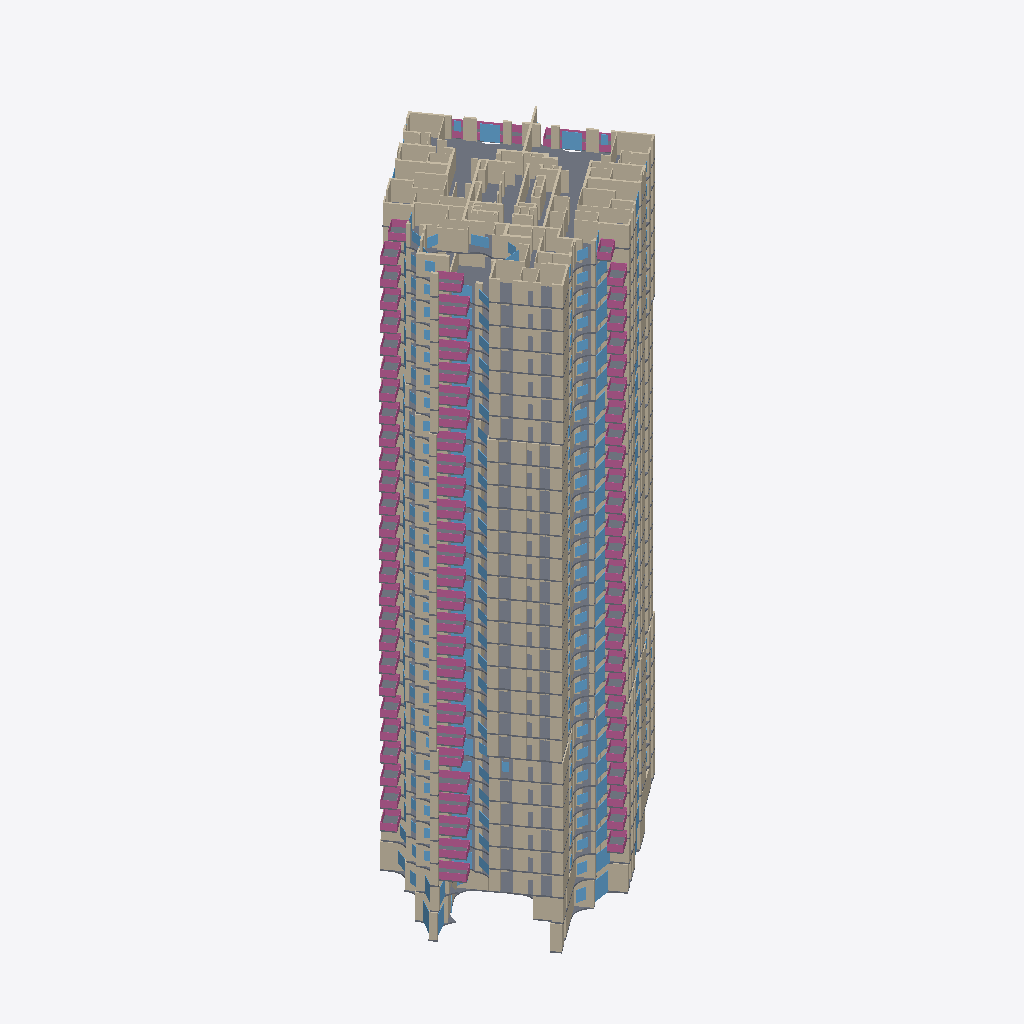
Isometric view of an IFC building model (IFC-SPF (STEP), schema IFC4, length unit metre), seen from the south-west, elements coloured by IFC class (only those large enough to see are counted): 240 walls (beige), 83 railings (pink), 40 windows (light blue), 37 slabs (grey).
Extent 40.0 m × 38.1 m × 92.7 m (x, y, z). Storeys (29): קומת קרקע at 0.00 m; קומת גלריה at 4.00 m; קומה 1 at 7.50 m; קומה 2 at 10.65 m; קומה 3 at 13.80 m; קומה 4 at 16.95 m; קומה 5 at 20.10 m; קומה 6 at 23.25 m; קומה 7 at 26.40 m; קומה 8 at 29.55 m; קומה 9 at 32.70 m; קומה 10 at 35.85 m; קומה 11 at 39.00 m; קומה 12 at 42.15 m; קומה 13 at 45.30 m; קומה 14 at 48.45 m. Elements (4861): 3982 IfcWall, 580 IfcWindow, 164 IfcSlab, 135 IfcRailing.

HEADER;
FILE_DESCRIPTION(('ViewDefinition [CoordinationView]'),'2;1');
FILE_NAME('','2026-11-19T21:43:55',(''),(''),'IfcOpenShell 0.9.0post1+b5e509b','IfcOpenShell 0.9.0post1+b5e509b','');
FILE_SCHEMA(('IFC4'));
ENDSEC;
DATA;
#1=IFCPROJECT('12UqAaWVX0QwvrSQIFgPTr',$,'מתחם האצ"ל, רחובות',$,$,$,$,(#10),#5);
#12=IFCSITE('0cpqMkSED4eBMZFp7wYeiF',$,'תא שטח 103',$,$,$,$,$,$,$,$,$,$,$);
#13=IFCBUILDING('0GhWv8HXrDPwMiGAK7fNnU',$,'בניין 103',$,$,$,$,$,$,$,$,$);
#16=IFCBUILDINGSTOREY('0UEDT8ayfB2OBGnoj3H1wc',$,'קומת קרקע',$,$,$,$,$,$,0.0);
#1371=IFCBUILDINGSTOREY('0ZuL4tYd5AfwuYaz$Uwikv',$,'קומת גלריה',$,$,$,$,$,$,4.0);
#3275=IFCBUILDINGSTOREY('357jd76Hn9s80zz6lfFA0Y',$,'קומה 1',$,$,$,$,$,$,7.5);
#6655=IFCBUILDINGSTOREY('2mznPZoZbAthGFcrzDAXYD',$,'קומה 2',$,$,$,$,$,$,10.65);
#10035=IFCBUILDINGSTOREY('1pS7Bp_C5DYQBdeCZnvYEA',$,'קומה 3',$,$,$,$,$,$,13.8);
#13415=IFCBUILDINGSTOREY('2HUYbvT6L6yw4Zrj_QKC38',$,'קומה 4',$,$,$,$,$,$,16.95);
#16795=IFCBUILDINGSTOREY('00PlYfdvbDUuozpoP6Wjnh',$,'קומה 5',$,$,$,$,$,$,20.1);
#20255=IFCBUILDINGSTOREY('0oMsd6m4rEUQxxxLkRxf5H',$,'קומה 6',$,$,$,$,$,$,23.25);
#23636=IFCBUILDINGSTOREY('0oOXX8L25CdRGOMWoglxnO',$,'קומה 7',$,$,$,$,$,$,26.4);
#27054=IFCBUILDINGSTOREY('0Xre0rH4D8OwiWPXhFO4bF',$,'קומה 8',$,$,$,$,$,$,29.55);
#30472=IFCBUILDINGSTOREY('0MyPiukLX1mgslSLlLlWqJ',$,'קומה 9',$,$,$,$,$,$,32.7);
#33890=IFCBUILDINGSTOREY('0jcxwJUuv6JxkGCcEcdwnR',$,'קומה 10',$,$,$,$,$,$,35.85);
#37308=IFCBUILDINGSTOREY('2R7Wk_Ij94tAT4dGIK8ZO8',$,'קומה 11',$,$,$,$,$,$,39.0);
#40726=IFCBUILDINGSTOREY('0C_Kj463P68xkrxFa$ah8H',$,'קומה 12',$,$,$,$,$,$,42.15);
#44144=IFCBUILDINGSTOREY('2wUoJvZyj0Zu4ENDe1C80i',$,'קומה 13',$,$,$,$,$,$,45.3);
#47562=IFCBUILDINGSTOREY('3CLfe$UxX9xA08qaSiNqgA',$,'קומה 14',$,$,$,$,$,$,48.45);
#50980=IFCBUILDINGSTOREY('10wqvjvcX1uubrejPZPMhD',$,'קומה 15',$,$,$,$,$,$,51.6);
#54398=IFCBUILDINGSTOREY('0RkruJiIDBEQI_k06XTca0',$,'קומה 16',$,$,$,$,$,$,54.75);
#57816=IFCBUILDINGSTOREY('3qNKNrfxL5ugx3PkEED4S8',$,'קומה 17',$,$,$,$,$,$,57.9);
#61234=IFCBUILDINGSTOREY('1MYktmD0rFbf1cqMvg7yS$',$,'קומה 18',$,$,$,$,$,$,61.05);
#64652=IFCBUILDINGSTOREY('1QBroZXfz5WwfhayBJwfXV',$,'קומה 19',$,$,$,$,$,$,64.2);
#68070=IFCBUILDINGSTOREY('1Jorh3E79FKOVTDBmqqJaV',$,'קומה 20',$,$,$,$,$,$,67.35);
#71488=IFCBUILDINGSTOREY('2vbvJNddj9rfA_p5SBAI9E',$,'קומה 21',$,$,$,$,$,$,70.5);
#74868=IFCBUILDINGSTOREY('1uwf2O$Vn3pQxGCdp8KX$G',$,'קומה 22',$,$,$,$,$,$,73.65);
#78248=IFCBUILDINGSTOREY('3DmbRTUwL5hA4LvQVVSJL0',$,'קומה 23',$,$,$,$,$,$,76.8);
#81628=IFCBUILDINGSTOREY('3vHqKjuIXFERSvpkrkP4PW',$,'קומה 24',$,$,$,$,$,$,79.95);
#85008=IFCBUILDINGSTOREY('1qso$yLKP7oRdjuaPw9FeW',$,'קומה 25',$,$,$,$,$,$,83.1);
#88388=IFCBUILDINGSTOREY('2GCt6hRqX4ifDlxOVzdtBR',$,'קומה 26',$,$,$,$,$,$,86.25);
#91768=IFCBUILDINGSTOREY('0aTp9O50vENA56omB$x$7Z',$,'קומה 27',$,$,$,$,$,$,89.4);
#93961=IFCSLAB('3oUcjbGmX1YBRjHqR3OiF6',$,'תקרה',$,$,$,#93963,$,.FLOOR.);
#91194=IFCSLAB('3XgSTBJ0T4ieM6hAEna8ib',$,'תקרה',$,$,$,#91196,$,.FLOOR.);
#91873=IFCWALL('3Cz2hq3FTAu8uAPx12jYt6',$,'קיר בטון',$,$,$,#91875,$,$);
#92647=IFCWALL('0qf$cum1LDeR69VZxGLgLE',$,'קיר בטון',$,$,$,#92649,$,$);
#91992=IFCWALL('0v$783lof9Zh6r67351gON',$,'קיר בטון',$,$,$,#91994,$,$);
#92360=IFCWALL('0_oQOXq392Px0msUAk2_pw',$,'קיר בטון',$,$,$,#92362,$,$);
#19653=IFCSLAB('2kfzfeygvCJgch_Jr20ttC',$,'תקרה',$,$,$,#19655,$,.FLOOR.);
#77674=IFCSLAB('2sojuOrPDFNAnHNXg1eNN$',$,'תקרה',$,$,$,#77676,$,.FLOOR.);
#70900=IFCSLAB('15cdwttjfC0u9ShLLv$ylJ',$,'תקרה',$,$,$,#70902,$,.FLOOR.);
#9461=IFCSLAB('3sxBHU9Uj4aRYeYZfj7eOx',$,'תקרה',$,$,$,#9463,$,.FLOOR.);
#12841=IFCSLAB('1q6FlqNYj7BeSEMvZ_No6C',$,'תקרה',$,$,$,#12843,$,.FLOOR.);
#74294=IFCSLAB('1qyWq9tGz1ih8MqJE6sEJu',$,'תקרה',$,$,$,#74296,$,.FLOOR.);
#84434=IFCSLAB('21MhfuWWn9VeZ8GA54sDag',$,'תקרה',$,$,$,#84436,$,.FLOOR.);
#16221=IFCSLAB('1bcXbsNV93veBnsly7EbCH',$,'תקרה',$,$,$,#16223,$,.FLOOR.);
#29884=IFCSLAB('2iP10E569AeuiKiSVhb2lZ',$,'תקרה',$,$,$,#29886,$,.FLOOR.);
#33302=IFCSLAB('1b5Uy4aHnAkR6gfBgZ6GaJ',$,'תקרה',$,$,$,#33304,$,.FLOOR.);
#6081=IFCSLAB('1iqRVHrBH9Z8EYvlfJtpc4',$,'תקרה',$,$,$,#6083,$,.FLOOR.);
#43556=IFCSLAB('1WZ_TUqbf2Y9gyN0u8kqIB',$,'תקרה',$,$,$,#43558,$,.FLOOR.);
#87814=IFCSLAB('0KvRxqazD2PhwlctZ63RaM',$,'תקרה',$,$,$,#87816,$,.FLOOR.);
#81054=IFCSLAB('16M3lxhSz4KPeGjMr4jM3c',$,'תקרה',$,$,$,#81056,$,.FLOOR.);
#46974=IFCSLAB('0IBX6oJZrCqfk9gz$_fb3Y',$,'תקרה',$,$,$,#46976,$,.FLOOR.);
#64064=IFCSLAB('0Byl4DUHLAphLPAV89k9w1',$,'תקרה',$,$,$,#64066,$,.FLOOR.);
#60646=IFCSLAB('3FjEkzyqn5EBQXXUR9NP58',$,'תקרה',$,$,$,#60648,$,.FLOOR.);
#40138=IFCSLAB('2xTlGBnbPDYvnSe$KYKply',$,'תקרה',$,$,$,#40140,$,.FLOOR.);
#50392=IFCSLAB('3GgyA2B3D5PfBGbTteZFBu',$,'תקרה',$,$,$,#50394,$,.FLOOR.);
#67482=IFCSLAB('3lOkV6KPbDSwgd4sL0J9Ok',$,'תקרה',$,$,$,#67484,$,.FLOOR.);
#53810=IFCSLAB('0NNNDn9tz85gBQ_A9MJG15',$,'תקרה',$,$,$,#53812,$,.FLOOR.);
#26466=IFCSLAB('2rdcvggRHCo8IYxlDHVUVY',$,'תקרה',$,$,$,#26468,$,.FLOOR.);
#57228=IFCSLAB('1NqGAoSML5JReIZaN82jou',$,'תקרה',$,$,$,#57230,$,.FLOOR.);
#36720=IFCSLAB('0pqKtHo5f02BLt8OqOPIXi',$,'תקרה',$,$,$,#36722,$,.FLOOR.);
#23034=IFCSLAB('3mAJ8gnvb6vhk01i157N2d',$,'תקרה',$,$,$,#23036,$,.FLOOR.);
#176=IFCWALL('2DI4SgvDn6KfNFgBzc97Hq',$,'קיר בטון',$,$,$,#178,$,$);
#372=IFCWALL('1ys0ic4UDApwYVNnETCLlw',$,'קיר בטון',$,$,$,#374,$,$);
#110=IFCWALL('1TcZGc8jTBZxHPEE2UNePr',$,'קיר בטון',$,$,$,#112,$,$);
#92482=IFCWALL('0C4im0h1D1kvTseLJqAIV9',$,'קיר בטון',$,$,$,#92484,$,$);
#93465=IFCWALL('0WwDNlSoPBRRFHHIJHpdch',$,'קיר בלוק',$,$,$,#93467,$,$);
#91797=IFCWALL('1uv9t08e1BZAgrPKbw7hll',$,'קיר בטון',$,$,$,#91799,$,$);
#92060=IFCWALL('3e2t4tlKz1oxWKGR6NJsLU',$,'קיר בטון',$,$,$,#92062,$,$);
#92098=IFCWALL('1pWEiUQ_zF1xjhZ4AtA5k8',$,'קיר בטון',$,$,$,#92100,$,$);
#89330=IFCWALL('3d77OWB9z1bviAiDoPrGMH',$,'קיר בטון',$,$,$,#89332,$,$);
#92943=IFCWALL('0iRk_hmY5ElgCDOojBE6LD',$,'קיר בלוק',$,$,$,#92945,$,$);
#1502=IFCWALL('320MT0VVPAuxxWEcFQEUJQ',$,'קיר בטון',$,$,$,#1504,$,$);
#93187=IFCWALL('3bCNjzqOvFAfeKZgoWwAdv',$,'קיר בלוק',$,$,$,#93189,$,$);
#91893=IFCWALL('38k$X9GvXEPQ5helhCM_Lj',$,'קיר בטון',$,$,$,#91895,$,$);
#91959=IFCWALL('1$$8TxKkzAAQAkwZZG5TYc',$,'קיר בטון',$,$,$,#91961,$,$);
#92623=IFCWALL('2ncVex8iT4ZvhDvRU1c5Vp',$,'קיר בטון',$,$,$,#92625,$,$);
#461=IFCWALL('2ChBcvqwj4M8KUqVVXzBjA',$,'קיר בטון',$,$,$,#463,$,$);
#92727=IFCWALL('00d1b8MZ19lRmWHceajM5x',$,'קיר בטון',$,$,$,#92729,$,$);
#92589=IFCWALL('1TNMLX2L98N9lqpb16xb6U',$,'קיר בטון',$,$,$,#92591,$,$);
#92306=IFCWALL('1B2jBC0Tz4HRDlO4Tzy3NF',$,'קיר בטון',$,$,$,#92308,$,$);
#92538=IFCWALL('0jcxeoev9BUfssaR4vztC$',$,'קיר בטון',$,$,$,#92540,$,$);
#1556=IFCWALL('0WITm2SP91_PEJ_$I$w_du',$,'קיר בטון',$,$,$,#1558,$,$);
#92148=IFCWALL('10m7rFQFbC$eM1ftwsAokF',$,'קיר בטון',$,$,$,#92150,$,$);
#1018=IFCSLAB('21tIZFZhz0bOaBAvTSY0VB',$,'תקרה',$,$,$,#1020,$,.FLOOR.);
#92573=IFCWALL('1Pca9hIEL7BA4V9M8IOWJB',$,'קיר בטון',$,$,$,#92575,$,$);
#19775=IFCRAILING('0a469IvJPFievgxcE3UqFQ',$,'מעקה זכוכית',$,$,$,#19777,$,$);
#81298=IFCRAILING('1Wtrtj2fHEXO9htEFVsv3p',$,'מעקה זכוכית',$,$,$,#81300,$,$);
#91438=IFCRAILING('3UHLAhXeH9RPf09Q2GmmDD',$,'מעקה זכוכית',$,$,$,#91440,$,$);
#9705=IFCRAILING('29gA5D821E3x6NVYf4DajX',$,'מעקה זכוכית',$,$,$,#9707,$,$);
#74538=IFCRAILING('09VFcazj5A5uPYrf1Sz7WN',$,'מעקה זכוכית',$,$,$,#74540,$,$);
#13085=IFCRAILING('0YrH4el0r6VuJj2F0V5gKk',$,'מעקה זכוכית',$,$,$,#13087,$,$);
#77918=IFCRAILING('3mVCCl5fX3LuG3DyuMagIr',$,'מעקה זכוכית',$,$,$,#77920,$,$);
#84678=IFCRAILING('3fR_CJUeH6w9uJ$7uQXrU9',$,'מעקה זכוכית',$,$,$,#84680,$,$);
#16465=IFCRAILING('0n6$MvpdvDRer6UfbiMXck',$,'מעקה זכוכית',$,$,$,#16467,$,$);
#88058=IFCRAILING('0yg1n0x_n3EQfGJdTwwvbD',$,'מעקה זכוכית',$,$,$,#88060,$,$);
#6325=IFCRAILING('3AJ6vj08j7sReDQoan5enU',$,'מעקה זכוכית',$,$,$,#6327,$,$);
#92206=IFCWALL('0GsKvMV915NBe6$aRiGZXa',$,'קיר בטון',$,$,$,#92208,$,$);
#92038=IFCWALL('1u$IF1Ksv3PByxsN5KpheB',$,'קיר בטון',$,$,$,#92040,$,$);
#93613=IFCWALL('2Ux7TH2Yj3H94ri$Bbp76C',$,'קיר בלוק',$,$,$,#93615,$,$);
#26588=IFCRAILING('0aUXduyn9A5ByQnqZ77zOh',$,'מעקה זכוכית',$,$,$,#26590,$,$);
#43678=IFCRAILING('1EPwie1aT8FuEpKn0C3kUl',$,'מעקה זכוכית',$,$,$,#43680,$,$);
#47096=IFCRAILING('3jkwocoiD3BBcLNrHwjxWl',$,'מעקה זכוכית',$,$,$,#47098,$,$);
#57350=IFCRAILING('2oXrb7s5v81O07AmdqN0pV',$,'מעקה זכוכית',$,$,$,#57352,$,$);
#67604=IFCRAILING('1HcFJRK4z7sBB0c3xpJ8b_',$,'מעקה זכוכית',$,$,$,#67606,$,$);
#33424=IFCRAILING('1sgOPRhHrAzfF12HuTxPGm',$,'מעקה זכוכית',$,$,$,#33426,$,$);
#36842=IFCRAILING('26Nl$dLRT1tu73EK0iIU0c',$,'מעקה זכוכית',$,$,$,#36844,$,$);
#53932=IFCRAILING('1F6DSQvln53wsMeW6fjXAr',$,'מעקה זכוכית',$,$,$,#53934,$,$);
#64186=IFCRAILING('2EY39tYFn6Ch25bZULWb12',$,'מעקה זכוכית',$,$,$,#64188,$,$);
#92178=IFCWALL('3kmmRq$1X0yByj8sWea4u8',$,'קיר בטון',$,$,$,#92180,$,$);
#30006=IFCRAILING('0sq0JvW6b9EvkKOLXCUVyT',$,'מעקה זכוכית',$,$,$,#30008,$,$);
#40260=IFCRAILING('2kvp1SyHLFAAbvKb7FrksI',$,'מעקה זכוכית',$,$,$,#40262,$,$);
#92556=IFCWALL('3n1uPoaIz018KI5nNuzgBD',$,'קיר בטון',$,$,$,#92558,$,$);
#50514=IFCRAILING('2Is5qiMyX5z8y3jGzNofQP',$,'מעקה זכוכית',$,$,$,#50516,$,$);
#60768=IFCRAILING('0NpV8I9H95ewbu0rSAGdFh',$,'מעקה זכוכית',$,$,$,#60770,$,$);
#71022=IFCRAILING('3Geelg6hH4iPFHlggWzI2K',$,'מעקה זכוכית',$,$,$,#71024,$,$);
#92883=IFCWALL('2mItDQNvH819YJ2O02ko2n',$,'קיר בלוק',$,$,$,#92885,$,$);
#94083=IFCRAILING('2Lqcorqer22845kLyIfWRV',$,'מעקה זכוכית',$,$,$,#94085,$,$);
#23156=IFCRAILING('3oVqGB6Yj8D9MszVJ2Q7MO',$,'מעקה זכוכית',$,$,$,#23158,$,$);
#94022=IFCRAILING('3uAO88si9BkuDaAGv_Va_T',$,'מעקה זכוכית',$,$,$,#94024,$,$);
#94266=IFCRAILING('0sY6f_oU54cuNU3JA5gRru',$,'מעקה זכוכית',$,$,$,#94268,$,$);
#2978=IFCSLAB('218462If9FBvlNME8G_tEc',$,'תקרה',$,$,$,#2980,$,.FLOOR.);
#61642=IFCWALL('3Oz0ZSKpr7quV9j459yfF_',$,'קיר בטון',$,$,$,#61644,$,$);
#192=IFCWALL('0O7IjzvevEcPfSlsYsygdr',$,'קיר בטון',$,$,$,#194,$,$);
#24044=IFCWALL('0T2AhVw5z5BhurYD88mo11',$,'קיר בטון',$,$,$,#24046,$,$);
#27462=IFCWALL('2aKMdw$xDCIvbDTcWfh_Pu',$,'קיר בטון',$,$,$,#27464,$,$);
#34298=IFCWALL('3VhXnJGLLEmBRp2_UEFynJ',$,'קיר בטון',$,$,$,#34300,$,$);
#37716=IFCWALL('2uf1Poc5X3Y9_$tbQ_YHtr',$,'קיר בטון',$,$,$,#37718,$,$);
#44552=IFCWALL('153CGe8hX37ObT9tO1ENEm',$,'קיר בטון',$,$,$,#44554,$,$);
#47970=IFCWALL('09kSZLBp16i9Lv3_yR36e0',$,'קיר בטון',$,$,$,#47972,$,$);
#51388=IFCWALL('2q0C$4OIP8vRtCL_0J_fBO',$,'קיר בטון',$,$,$,#51390,$,$);
#54806=IFCWALL('0Ch35pW7H5lgud90JJvGPV',$,'קיר בטון',$,$,$,#54808,$,$);
#65060=IFCWALL('0YQy6xEKv0iOPM5NN6gIoL',$,'קיר בטון',$,$,$,#65062,$,$);
#30880=IFCWALL('2kbV4bXXvF_B0M9CnS3flO',$,'קיר בטון',$,$,$,#30882,$,$);
#41134=IFCWALL('3jAQZjLvv7pxpXVTUDOnW4',$,'קיר בטון',$,$,$,#41136,$,$);
#58224=IFCWALL('08nlGYKZrDVfyshU5kWXaI',$,'קיר בטון',$,$,$,#58226,$,$);
#92262=IFCWALL('3jqwOjnWDCq9eTlWEFISFf',$,'קיר בטון',$,$,$,#92264,$,$);
#20651=IFCWALL('2PnefXX5P6RB9wU_9NW9Wj',$,'קיר בטון',$,$,$,#20653,$,$);
#68478=IFCWALL('2VdUagOLX3lxtQv00aP1Iu',$,'קיר בטון',$,$,$,#68480,$,$);
#13808=IFCWALL('1WaU1h81b0LfgurL7NOZTu',$,'קיר בטון',$,$,$,#13810,$,$);
#88781=IFCWALL('2j6cD8R6r9hhYlEaQH1Gqr',$,'קיר בטון',$,$,$,#88783,$,$);
#92432=IFCWALL('2zb$YNoLL6qfWTjRol1WJp',$,'קיר בטון',$,$,$,#92434,$,$);
#92450=IFCWALL('3wSHx9mHX9Ug92bHF6XBeP',$,'קיר בטון',$,$,$,#92452,$,$);
#10428=IFCWALL('0qxJzf7GLClecThzDlXNnR',$,'קיר בטון',$,$,$,#10430,$,$);
#17211=IFCWALL('0JXZ8tVybBQwZ1gLxT8$8u',$,'קיר בטון',$,$,$,#17213,$,$);
#75261=IFCWALL('0AWHmJQQT3ewQRgjBiav2q',$,'קיר בטון',$,$,$,#75263,$,$);
#85401=IFCWALL('24ZJnQ$358JAY8z7MbzrrH',$,'קיר בטון',$,$,$,#85403,$,$);
#3668=IFCWALL('3fJoj$ZGj0OhsG1YZiTHEP',$,'קיר בטון',$,$,$,#3670,$,$);
#71881=IFCWALL('2BZ70jJ79BSO9WchNu7KPV',$,'קיר בטון',$,$,$,#71883,$,$);
#82021=IFCWALL('07CUrmgs1Civknz140$nP6',$,'קיר בטון',$,$,$,#82023,$,$);
#78641=IFCWALL('2Lt7Hzr6n4Px0W0bfAvVEH',$,'קיר בטון',$,$,$,#78643,$,$);
#7048=IFCWALL('3Qwu_MQDLB7RYgkvEzTAqs',$,'קיר בטון',$,$,$,#7050,$,$);
#94504=IFCWINDOW('2xCkMGELPAzOQIq2VUpulm',$,'ויטרינה',$,$,$,#94506,$,2.44,2.28,$,$,$);
#94532=IFCWINDOW('2ObaEZ0P107B9BLeS4uBXP',$,'ויטרינה',$,$,$,#94534,$,2.44,2.28,$,$,$);
#68656=IFCWALL('2ST_XaoDz6tfYXR3L8H2Ju',$,'קיר בטון',$,$,$,#68658,$,$);
#92416=IFCWALL('3g_8Wag$b9c9SivIkUq0M$',$,'קיר בטון',$,$,$,#92418,$,$);
#91913=IFCWALL('37z7uW_nbAV9OlE1Uyk6Yx',$,'קיר בטון',$,$,$,#91915,$,$);
#37894=IFCWALL('3$ECqWeav2dg2XjuwF76nm',$,'קיר בטון',$,$,$,#37896,$,$);
#61820=IFCWALL('3NTRks5kbCURVdDrru_V4t',$,'קיר בטון',$,$,$,#61822,$,$);
#1957=IFCWALL('24PWnPXDP7VPlpw9dV8k2w',$,'קיר בטון',$,$,$,#1959,$,$);
#17417=IFCWALL('2pq9X6MhT7H8kDrfK1jbNd',$,'קיר בטון',$,$,$,#17419,$,$);
#24222=IFCWALL('2F6$0cfUnDp9DSKAfftqym',$,'קיר בטון',$,$,$,#24224,$,$);
#27640=IFCWALL('28kqs80$52IemJGvK1GAW8',$,'קיר בטון',$,$,$,#27642,$,$);
#31058=IFCWALL('3a2WJzB6XFkw461mBLO_QH',$,'קיר בטון',$,$,$,#31060,$,$);
#41312=IFCWALL('2QkOXV1sH5Sws86B0tvGh5',$,'קיר בטון',$,$,$,#41314,$,$);
#48148=IFCWALL('1pLcNAIpL78fXoMwD0YPG2',$,'קיר בטון',$,$,$,#48150,$,$);
#51566=IFCWALL('2D0V42i0H8BBODdqMFrSXn',$,'קיר בטון',$,$,$,#51568,$,$);
#58402=IFCWALL('2cbajCgvH95e40eDePHX81',$,'קיר בטון',$,$,$,#58404,$,$);
#34476=IFCWALL('1BbyyiDQ17X8gp3ztUxpqH',$,'קיר בטון',$,$,$,#34478,$,$);
#44730=IFCWALL('0g124PTj11I8jtjsY4vFDp',$,'קיר בטון',$,$,$,#44732,$,$);
#54984=IFCWALL('32T1IVzB51bRr79E1AnsYs',$,'קיר בטון',$,$,$,#54986,$,$);
#65238=IFCWALL('0Ad6Q5pY96MQ18Vlr69ijW',$,'קיר בטון',$,$,$,#65240,$,$);
#92464=IFCWALL('0ZNTuTtBX1nx$enJNgSrSc',$,'קיר בטון',$,$,$,#92466,$,$);
#1572=IFCWALL('2BFE3EBCLAGP4Lkx7QU8BC',$,'קיר בטון',$,$,$,#1574,$,$);
#92919=IFCWALL('0f$6e9Rvn1aOHxyXIhnZAv',$,'קיר בלוק',$,$,$,#92921,$,$);
#88920=IFCWALL('1zDcdh4AnB18cP6rolHnHp',$,'קיר בטון',$,$,$,#88922,$,$);
#10567=IFCWALL('2Xc$mCJ4zDieeHHHiimK0e',$,'קיר בטון',$,$,$,#10569,$,$);
#78780=IFCWALL('38ZdHFDWb41exDwqaCddRm',$,'קיר בטון',$,$,$,#78782,$,$);
#13947=IFCWALL('2Fa7tnVxbFpeWG0qpdqPgh',$,'קיר בטון',$,$,$,#13949,$,$);
#75400=IFCWALL('3iPg7O4_X9uubYQUUXi6Nb',$,'קיר בטון',$,$,$,#75402,$,$);
#91499=IFCRAILING('03eYwuhLHD8vX47hXYv0MV',$,'מעקה זכוכית',$,$,$,#91501,$,$);
#3807=IFCWALL('3lxQXjdSX4lPZYkT_vnzYG',$,'קיר בטון',$,$,$,#3809,$,$);
#7187=IFCWALL('0dKm0qMJD4CPpxnsvKvm6W',$,'קיר בטון',$,$,$,#7189,$,$);
#72020=IFCWALL('1j_Cjii5L2QP$XkvwGdAJd',$,'קיר בטון',$,$,$,#72022,$,$);
#82160=IFCWALL('0pK_6PaDrFQQTiuOZIy8eO',$,'קיר בטון',$,$,$,#82162,$,$);
#85540=IFCWALL('0c_9CthaX5ggVUknG0M6NS',$,'קיר בטון',$,$,$,#85542,$,$);
#91780=IFCWALL('3DOEsQI411ZuHPs7hK3RaG',$,'קיר בטון',$,$,$,#91782,$,$);
#92999=IFCWALL('0q1iHpbij3VP_fRc_ZPvUI',$,'קיר בלוק',$,$,$,#93001,$,$);
#91377=IFCRAILING('3FY1i1TcDBBfezxMP4IOFh',$,'מעקה זכוכית',$,$,$,#91379,$,$);
#91815=IFCWALL('3Ba3w$fsv15gEcs56ngoSl',$,'קיר בטון',$,$,$,#91817,$,$);
#20809=IFCWALL('1yZl0$8NrCzv6ceXYm5p$F',$,'קיר בטון',$,$,$,#20811,$,$);
#93141=IFCWALL('1RxBiuHNL3uQXBrq$ajdNI',$,'קיר בלוק',$,$,$,#93143,$,$);
#71083=IFCRAILING('34gyhaoIL6DBB_srIq25QA',$,'מעקה זכוכית',$,$,$,#71085,$,$);
#70961=IFCRAILING('3ZXUBjg515ThPq9pgEeH1i',$,'מעקה זכוכית',$,$,$,#70963,$,$);
#40321=IFCRAILING('3zDxD5Pq52Ifgk3tuqHLVa',$,'מעקה זכוכית',$,$,$,#40323,$,$);
#19714=IFCRAILING('3navbwh7nC3hc8evpbYCrS',$,'מעקה זכוכית',$,$,$,#19716,$,$);
#30067=IFCRAILING('0SLVi2gzX7Q81LPdirIJNl',$,'מעקה זכוכית',$,$,$,#30069,$,$);
#53993=IFCRAILING('2O7Ex5Awv3NRw4Nc2Y0MGB',$,'מעקה זכוכית',$,$,$,#53995,$,$);
#64247=IFCRAILING('26ofjMGAfDTvpqy2Y_GsSz',$,'מעקה זכוכית',$,$,$,#64249,$,$);
#81359=IFCRAILING('3uEmgp4Eb7wxGSBKvrW$4A',$,'מעקה זכוכית',$,$,$,#81361,$,$);
#9766=IFCRAILING('3i6n04w_j9gBaqoTtOqAqL',$,'מעקה זכוכית',$,$,$,#9768,$,$);
#50453=IFCRAILING('0Xo7t35Lf6Bf01mtS5G7VG',$,'מעקה זכוכית',$,$,$,#50455,$,$);
#50575=IFCRAILING('31wnnCdcf3WOoMecwJy7$J',$,'מעקה זכוכית',$,$,$,#50577,$,$);
#60829=IFCRAILING('3oR9MbcrLE7uJBWdaEC4Hr',$,'מעקה זכוכית',$,$,$,#60831,$,$);
#19836=IFCRAILING('3nT08LUn15X8VuMYG0D3ig',$,'מעקה זכוכית',$,$,$,#19838,$,$);
#33485=IFCRAILING('1PhNyQIND91eUtFcVe687J',$,'מעקה זכוכית',$,$,$,#33487,$,$);
#40199=IFCRAILING('2IXjQA4QjDZQK9BIFNn9WF',$,'מעקה זכוכית',$,$,$,#40201,$,$);
#43739=IFCRAILING('2x1OXFzBfEfRhD0smiiUFU',$,'מעקה זכוכית',$,$,$,#43741,$,$);
#60707=IFCRAILING('2vUlmZkHf7bPJsGjWtwaRc',$,'מעקה זכוכית',$,$,$,#60709,$,$);
#88119=IFCRAILING('2L6u8bLT53oOFNdBVpoln7',$,'מעקה זכוכית',$,$,$,#88121,$,$);
#13146=IFCRAILING('1ydImFPKnAXwwamjFBvTJ6',$,'מעקה זכוכית',$,$,$,#13148,$,$);
#16526=IFCRAILING('1MPB03yRbEUhsr6AYEfttZ',$,'מעקה זכוכית',$,$,$,#16528,$,$);
#43617=IFCRAILING('3tk24fIMv3SB78a8FRq_1C',$,'מעקה זכוכית',$,$,$,#43619,$,$);
#53871=IFCRAILING('2XSlsLA$P7jBpgJ916uGuf',$,'מעקה זכוכית',$,$,$,#53873,$,$);
#64125=IFCRAILING('2GWOrEfxfFKxuJy9pAbRRk',$,'מעקה זכוכית',$,$,$,#64127,$,$);
#77979=IFCRAILING('3xzg1l42X9weVyR6zye$7m',$,'מעקה זכוכית',$,$,$,#77981,$,$);
#6386=IFCRAILING('20x6vDD4z8pPPbslnB46U5',$,'מעקה זכוכית',$,$,$,#6388,$,$);
#26527=IFCRAILING('0Re49nCYn45vriD7Qi9ErM',$,'מעקה זכוכית',$,$,$,#26529,$,$);
#29945=IFCRAILING('3fd4Hvwhv2ww7xhtLx_Gf6',$,'מעקה זכוכית',$,$,$,#29947,$,$);
#33363=IFCRAILING('3etXRd5bjE3fPsbbwkVqzw',$,'מעקה זכוכית',$,$,$,#33365,$,$);
#74599=IFCRAILING('1UY0ovY2fAxhtDSc$s7Yql',$,'מעקה זכוכית',$,$,$,#74601,$,$);
#84739=IFCRAILING('2p49JM1Q58TAzBTYRzZnhg',$,'מעקה זכוכית',$,$,$,#84741,$,$);
#47035=IFCRAILING('0DqdztG258wwta9jL$X5B9',$,'מעקה זכוכית',$,$,$,#47037,$,$);
#67543=IFCRAILING('2UyuGzk6v4igz7vkm_Fzv1',$,'מעקה זכוכית',$,$,$,#67545,$,$);
#93591=IFCWALL('1Zqudyp718z8C5XBh5svLg',$,'קיר בלוק',$,$,$,#93593,$,$);
#36781=IFCRAILING('1VyCAYYVL2j9kJ7Y6zHC3G',$,'מעקה זכוכית',$,$,$,#36783,$,$);
#57289=IFCRAILING('1uCLIiq6P3l9qaRMiKv4PO',$,'מעקה זכוכית',$,$,$,#57291,$,$);
#67665=IFCRAILING('0MNK1piX9FPgI50pZssS87',$,'מעקה זכוכית',$,$,$,#67667,$,$);
#9644=IFCRAILING('153SBT9rTBSh3JpsDu07Gy',$,'מעקה זכוכית',$,$,$,#9646,$,$);
#26649=IFCRAILING('2heYEvL5b7LQMHhF91ZwEY',$,'מעקה זכוכית',$,$,$,#26651,$,$);
#57411=IFCRAILING('0mCbIscSXDyPcngqjf_ISU',$,'מעקה זכוכית',$,$,$,#57413,$,$);
#87997=IFCRAILING('1U1AVSL$fCRetBUAPWL_vl',$,'מעקה זכוכית',$,$,$,#87999,$,$);
#1046=IFCWINDOW('2yyJM9InL7nxaXkpHUzZY6',$,'ויטרינה',$,$,$,#1048,$,2.96,2.58,$,$,$);
#36903=IFCRAILING('1$wNZ$K7D1wBJJDLl5MUlR',$,'מעקה זכוכית',$,$,$,#36905,$,$);
#47157=IFCRAILING('0qpbalswXCvunRwJgrN8JJ',$,'מעקה זכוכית',$,$,$,#47159,$,$);
#77857=IFCRAILING('049geD8oD4wvAVbdhoPuUM',$,'מעקה זכוכית',$,$,$,#77859,$,$);
#81237=IFCRAILING('20aCOSh7X3vRVr$SugRKEg',$,'מעקה זכוכית',$,$,$,#81239,$,$);
#13024=IFCRAILING('17GbwMNsX9U80WMiTzteA2',$,'מעקה זכוכית',$,$,$,#13026,$,$);
#16404=IFCRAILING('3oJgo5Be59r8E54SOARhHB',$,'מעקה זכוכית',$,$,$,#16406,$,$);
ENDSEC;
